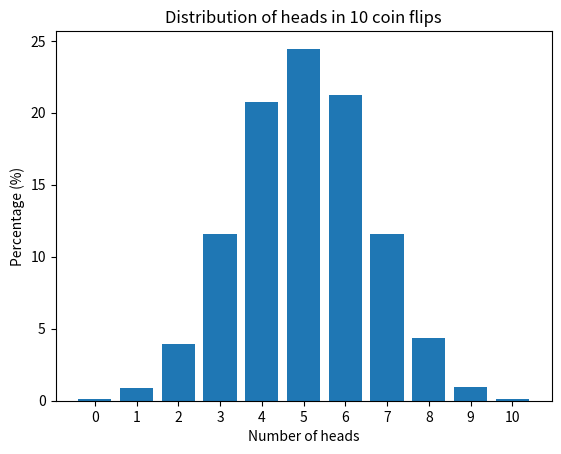

This figure's Python source:
import random


def flip_coin(num_flips: int = 10, num_trials: int = 10000) -> dict:
    """Simulate flipping a coin `num_flips` times for `num_trials` trials."""
    results_count = {i: 0 for i in range(num_flips + 1)}
    for _ in range(num_trials):
        heads_count = 0
        for _ in range(num_flips):
            if random.random() < 0.5:
                heads_count += 1
        results_count[heads_count] += 1

    results_percent = {
        heads: round(count / num_trials * 100, 2)
        for heads, count in results_count.items()
    }
    return results_percent


def draw_gaussian_distribution_graph(distribution: dict) -> None:
    """Draw a bar graph showing the coin flip distribution."""
    import matplotlib.pyplot as plt

    heads_numbers = list(distribution.keys())
    percentages = list(distribution.values())

    plt.bar(heads_numbers, percentages)
    plt.xlabel('Number of heads')
    plt.ylabel('Percentage (%)')
    plt.title('Distribution of heads in 10 coin flips')
    plt.xticks(heads_numbers)
    plt.show()


if __name__ == '__main__':
    distribution = flip_coin()
    print(distribution)
    draw_gaussian_distribution_graph(distribution)
    
